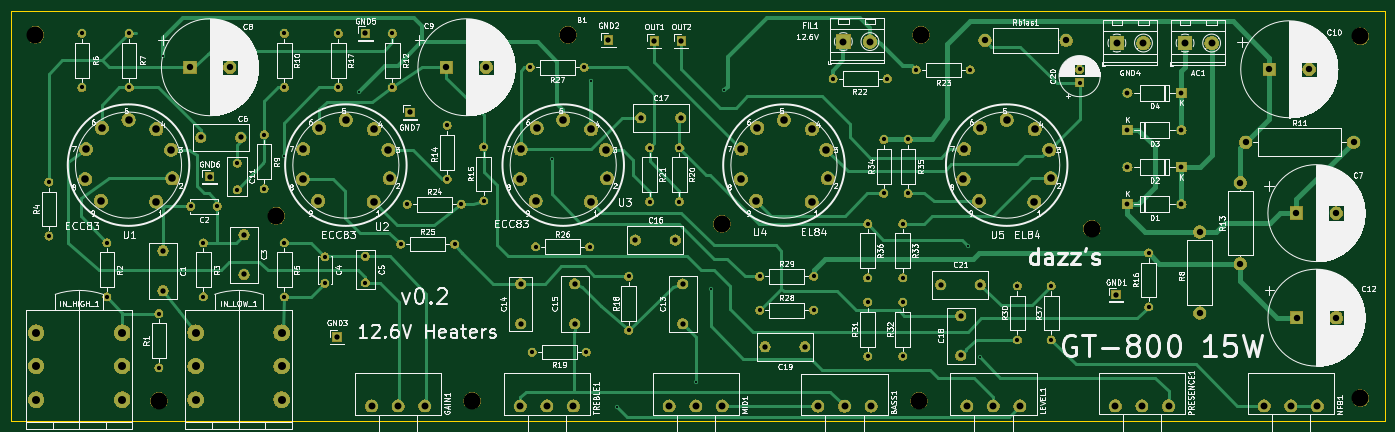
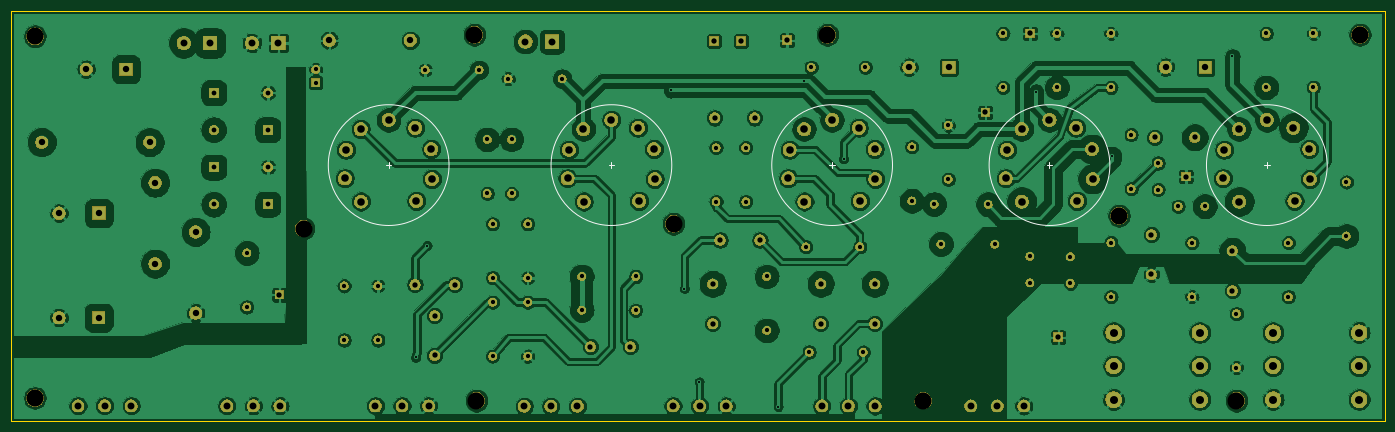
Circuit board: 11 layer files. Board 258.5 x 77.3 mm.
- bottom_copper: JCM800-B_Cu.gbl (482878 bytes)
- bottom_mask: JCM800-B_Mask.gbs (251795 bytes)
- paste: JCM800-B_Paste.gbp (502 bytes)
- bottom_silk: JCM800-B_SilkS.gbo (1432 bytes)
- outline: JCM800-Edge_Cuts.gm1 (702 bytes)
- top_copper: JCM800-F_Cu.gtl (25975 bytes)
- top_mask: JCM800-F_Mask.gts (251795 bytes)
- paste: JCM800-F_Paste.gtp (502 bytes)
- top_silk: JCM800-F_SilkS.gto (246149 bytes)
- drill: JCM800-NPTH.drl (446 bytes)
- drill: JCM800-PTH.drl (3787 bytes)

=== bottom_copper: JCM800-B_Cu.gbl (482878 bytes, source omitted) ===
=== bottom_mask: JCM800-B_Mask.gbs (251795 bytes, source omitted) ===
=== paste: JCM800-B_Paste.gbp ===
G04 #@! TF.GenerationSoftware,KiCad,Pcbnew,(5.1.4)-1*
G04 #@! TF.CreationDate,2019-12-04T16:20:32+01:00*
G04 #@! TF.ProjectId,JCM800,4a434d38-3030-42e6-9b69-6361645f7063,rev?*
G04 #@! TF.SameCoordinates,Original*
G04 #@! TF.FileFunction,Paste,Bot*
G04 #@! TF.FilePolarity,Positive*
%FSLAX46Y46*%
G04 Gerber Fmt 4.6, Leading zero omitted, Abs format (unit mm)*
G04 Created by KiCad (PCBNEW (5.1.4)-1) date 2019-12-04 16:20:32*
%MOMM*%
%LPD*%
G04 APERTURE LIST*
G04 APERTURE END LIST*
M02*

=== bottom_silk: JCM800-B_SilkS.gbo ===
G04 #@! TF.GenerationSoftware,KiCad,Pcbnew,(5.1.4)-1*
G04 #@! TF.CreationDate,2019-12-04T16:20:32+01:00*
G04 #@! TF.ProjectId,JCM800,4a434d38-3030-42e6-9b69-6361645f7063,rev?*
G04 #@! TF.SameCoordinates,Original*
G04 #@! TF.FileFunction,Legend,Bot*
G04 #@! TF.FilePolarity,Positive*
%FSLAX46Y46*%
G04 Gerber Fmt 4.6, Leading zero omitted, Abs format (unit mm)*
G04 Created by KiCad (PCBNEW (5.1.4)-1) date 2019-12-04 16:20:32*
%MOMM*%
%LPD*%
G04 APERTURE LIST*
%ADD10C,0.127000*%
G04 APERTURE END LIST*
D10*
X205740000Y-81915000D02*
X206756000Y-81915000D01*
X206248000Y-81407000D02*
X206248000Y-82423000D01*
X217607200Y-81915000D02*
G75*
G03X217607200Y-81915000I-11359200J0D01*
G01*
X52380200Y-81915000D02*
G75*
G03X52380200Y-81915000I-11359200J0D01*
G01*
X41021000Y-81407000D02*
X41021000Y-82423000D01*
X40513000Y-81915000D02*
X41529000Y-81915000D01*
X93274200Y-81915000D02*
G75*
G03X93274200Y-81915000I-11359200J0D01*
G01*
X81915000Y-81407000D02*
X81915000Y-82423000D01*
X81407000Y-81915000D02*
X82423000Y-81915000D01*
X134168200Y-81915000D02*
G75*
G03X134168200Y-81915000I-11359200J0D01*
G01*
X122809000Y-81407000D02*
X122809000Y-82423000D01*
X122301000Y-81915000D02*
X123317000Y-81915000D01*
X163830000Y-81915000D02*
X164846000Y-81915000D01*
X164338000Y-81407000D02*
X164338000Y-82423000D01*
X175697200Y-81915000D02*
G75*
G03X175697200Y-81915000I-11359200J0D01*
G01*
M02*

=== outline: JCM800-Edge_Cuts.gm1 ===
G04 #@! TF.GenerationSoftware,KiCad,Pcbnew,(5.1.4)-1*
G04 #@! TF.CreationDate,2019-12-04T16:20:32+01:00*
G04 #@! TF.ProjectId,JCM800,4a434d38-3030-42e6-9b69-6361645f7063,rev?*
G04 #@! TF.SameCoordinates,Original*
G04 #@! TF.FileFunction,Profile,NP*
%FSLAX46Y46*%
G04 Gerber Fmt 4.6, Leading zero omitted, Abs format (unit mm)*
G04 Created by KiCad (PCBNEW (5.1.4)-1) date 2019-12-04 16:20:32*
%MOMM*%
%LPD*%
G04 APERTURE LIST*
%ADD10C,0.050000*%
G04 APERTURE END LIST*
D10*
X18838000Y-130130000D02*
X18838000Y-52832000D01*
X277368000Y-130130000D02*
X18838000Y-130130000D01*
X277368000Y-52832000D02*
X277368000Y-130130000D01*
X18838000Y-52832000D02*
X277368000Y-52832000D01*
M02*

=== top_copper: JCM800-F_Cu.gtl (25975 bytes, source omitted) ===
=== top_mask: JCM800-F_Mask.gts (251795 bytes, source omitted) ===
=== paste: JCM800-F_Paste.gtp ===
G04 #@! TF.GenerationSoftware,KiCad,Pcbnew,(5.1.4)-1*
G04 #@! TF.CreationDate,2019-12-04T16:20:32+01:00*
G04 #@! TF.ProjectId,JCM800,4a434d38-3030-42e6-9b69-6361645f7063,rev?*
G04 #@! TF.SameCoordinates,Original*
G04 #@! TF.FileFunction,Paste,Top*
G04 #@! TF.FilePolarity,Positive*
%FSLAX46Y46*%
G04 Gerber Fmt 4.6, Leading zero omitted, Abs format (unit mm)*
G04 Created by KiCad (PCBNEW (5.1.4)-1) date 2019-12-04 16:20:32*
%MOMM*%
%LPD*%
G04 APERTURE LIST*
G04 APERTURE END LIST*
M02*

=== top_silk: JCM800-F_SilkS.gto (246149 bytes, source omitted) ===
=== drill: JCM800-NPTH.drl ===
M48
; DRILL file {KiCad (5.1.4)-1} date 04/12/2019 16:20:34
; FORMAT={-:-/ absolute / inch / decimal}
; #@! TF.CreationDate,2019-12-04T16:20:34+01:00
; #@! TF.GenerationSoftware,Kicad,Pcbnew,(5.1.4)-1
; #@! TF.FileFunction,NonPlated,1,2,NPTH
FMAT,2
INCH
T1C0.1260
%
G90
G05
T1
X8.75Y-3.695
X6.01Y-3.66
X2.71Y-3.6
X0.925Y-2.26
X10.74Y-2.27
X4.87Y-2.26
X4.16Y-4.97
X1.84Y-4.97
X7.47Y-4.97
X7.485Y-2.26
X10.74Y-4.95
T0
M30

=== drill: JCM800-PTH.drl ===
M48
; DRILL file {KiCad (5.1.4)-1} date 04/12/2019 16:20:34
; FORMAT={-:-/ absolute / inch / decimal}
; #@! TF.CreationDate,2019-12-04T16:20:34+01:00
; #@! TF.GenerationSoftware,Kicad,Pcbnew,(5.1.4)-1
; #@! TF.FileFunction,Plated,1,2,PTH
FMAT,2
INCH
T1C0.0157
T2C0.0315
T3C0.0354
T4C0.0394
T5C0.0472
T6C0.0512
T7C0.0560
T8C0.0591
%
G90
G05
T1
X1.87Y-2.42
X2.765Y-3.16
X3.325Y-2.68
X4.75Y-3.18
X5.0417Y-2.6007
X5.235Y-5.015
X5.82Y-4.83
X5.93Y-4.14
X6.0294Y-2.6716
X7.8354Y-3.8209
X7.92Y-4.65
X8.327Y-2.9585
T2
X3.17Y-2.25
X3.17Y-2.65
X4.59Y-2.5
X4.99Y-2.5
X7.45Y-2.52
X7.85Y-2.52
X8.2Y-4.12
X8.2Y-4.52
X2.075Y-3.53
X2.2719Y-3.53
X1.27Y-2.25
X1.27Y-2.65
X2.17Y-3.8
X2.17Y-4.2
X7.35Y-3.66
X7.35Y-4.06
X1.84Y-4.325
X1.84Y-4.725
X3.68Y-3.515
X4.08Y-3.515
X2.77Y-2.25
X2.77Y-2.65
X2.42Y-3.21
X2.42Y-3.4069
X7.09Y-3.66
X7.09Y-4.06
X4.605Y-4.61
X5.005Y-4.61
X9.1712Y-3.8756
X9.1712Y-4.2756
X4.63Y-3.83
X5.03Y-3.83
X6.835Y-2.585
X7.235Y-2.585
X6.29Y-4.05
X6.69Y-4.05
X1.455Y-3.8
X1.455Y-4.2
X3.57Y-2.25
X3.57Y-2.65
X3.07Y-3.9031
X3.07Y-4.1
X2.77Y-3.8
X2.77Y-4.2
X7.35Y-4.24
X7.35Y-4.64
X2.62Y-3.0
X2.62Y-3.4
X7.39Y-3.035
X7.39Y-3.435
X4.245Y-3.09
X4.245Y-3.49
X5.475Y-3.095
X5.475Y-3.495
X5.32Y-4.05
X5.32Y-4.45
X6.29Y-4.3
X6.69Y-4.3
X1.025Y-3.35
X1.025Y-3.75
X3.37Y-3.9
X3.37Y-4.0969
X7.09Y-4.24
X7.09Y-4.64
X8.66Y-2.5166
X8.66Y-2.615
X1.62Y-2.25
X1.62Y-2.65
X7.21Y-3.035
X7.21Y-3.435
X3.63Y-3.81
X4.03Y-3.81
X3.975Y-2.93
X3.975Y-3.33
X8.45Y-4.12
X8.45Y-4.52
X5.695Y-3.095
X5.695Y-3.495
T3
X9.0148Y-2.9643
X9.4148Y-2.9643
X9.0148Y-3.5143
X9.4148Y-3.5143
X9.0148Y-2.6893
X9.4148Y-2.6893
X9.0148Y-3.2393
X9.4148Y-3.2393
T4
X5.41Y-2.875
X5.7053Y-2.875
X2.215Y-3.31
X3.37Y-2.25
X5.71Y-2.305
X3.16Y-4.5
X5.72Y-4.105
X5.72Y-4.4003
X5.37Y-3.78
X5.6653Y-3.78
X1.87Y-3.86
X1.87Y-4.1553
X6.33Y-4.57
X6.6253Y-4.57
X5.51Y-2.305
X8.93Y-4.185
X4.92Y-4.1047
X4.92Y-4.4
X5.17Y-2.3
X4.52Y-4.1047
X4.52Y-4.4
X7.78Y-4.34
X7.78Y-4.6353
X2.47Y-3.74
X2.47Y-4.0353
X7.63Y-4.11
X7.9253Y-4.11
X3.7Y-2.835
X2.1497Y-3.02
X2.445Y-3.02
T5
X10.2662Y-3.5806
X10.5615Y-3.5806
X9.85Y-3.355
X9.85Y-3.955
X10.065Y-2.515
X10.3603Y-2.515
X10.2669Y-4.355
X10.5621Y-4.355
X9.55Y-3.72
X9.55Y-4.32
X9.89Y-3.055
X10.69Y-3.055
X2.07Y-2.5
X2.3653Y-2.5
X3.97Y-2.5
X4.2653Y-2.5
X7.96Y-2.3
X8.56Y-2.3
T6
X7.8243Y-5.0091
X8.0212Y-5.0091
X8.218Y-5.0091
X10.0275Y-5.0079
X10.2243Y-5.0079
X10.4212Y-5.0079
X3.4149Y-5.0091
X3.6117Y-5.0091
X3.8086Y-5.0091
X4.5172Y-5.0091
X4.7141Y-5.0091
X4.9109Y-5.0091
X6.91Y-2.31
X7.1069Y-2.31
X8.9251Y-5.0079
X9.122Y-5.0079
X9.3188Y-5.0079
X6.722Y-5.01
X6.9188Y-5.01
X7.1157Y-5.01
X5.62Y-5.0091
X5.8169Y-5.0091
X6.0137Y-5.0091
X8.9362Y-2.3206
X9.1331Y-2.3206
X9.4412Y-2.3206
X9.6381Y-2.3206
T7
X2.905Y-3.3278
X2.9099Y-3.1061
X3.02Y-3.49
X3.028Y-2.9485
X3.225Y-2.8894
X3.43Y-3.495
X3.432Y-2.9585
X3.5401Y-3.1111
X3.55Y-3.3228
X4.515Y-3.3278
X4.5199Y-3.1061
X4.63Y-3.49
X4.638Y-2.9485
X4.835Y-2.8894
X5.04Y-3.495
X5.042Y-2.9585
X5.1501Y-3.1111
X5.16Y-3.3228
X1.295Y-3.3278
X1.2999Y-3.1061
X1.41Y-3.49
X1.418Y-2.9485
X1.615Y-2.8894
X1.82Y-3.495
X1.822Y-2.9585
X1.9301Y-3.1111
X1.94Y-3.3228
X7.8Y-3.3278
X7.8049Y-3.1061
X7.915Y-3.49
X7.923Y-2.9485
X8.12Y-2.8894
X8.325Y-3.495
X8.327Y-2.9585
X8.4351Y-3.1111
X8.445Y-3.3228
X6.15Y-3.3278
X6.1549Y-3.1061
X6.265Y-3.49
X6.273Y-2.9485
X6.47Y-2.8894
X6.675Y-3.495
X6.677Y-2.9585
X6.7851Y-3.1111
X6.795Y-3.3228
T8
X0.9306Y-4.4657
X0.9306Y-4.7138
X0.9306Y-4.9618
X1.5684Y-4.4657
X1.5684Y-4.7138
X1.5684Y-4.9618
X2.1117Y-4.4657
X2.1117Y-4.7138
X2.1117Y-4.9618
X2.7495Y-4.4657
X2.7495Y-4.7138
X2.7495Y-4.9618
T0
M30
